Labelled photos from "boardTrainingData", an image-classification folder in mcwhorpj/boardTrainingData. The possible labels are: Arduino Nano, Arduino Uno, Jetson Nano, Jetson Xavier NX, Raspberry Pi Three, Raspberry Pi Zero.

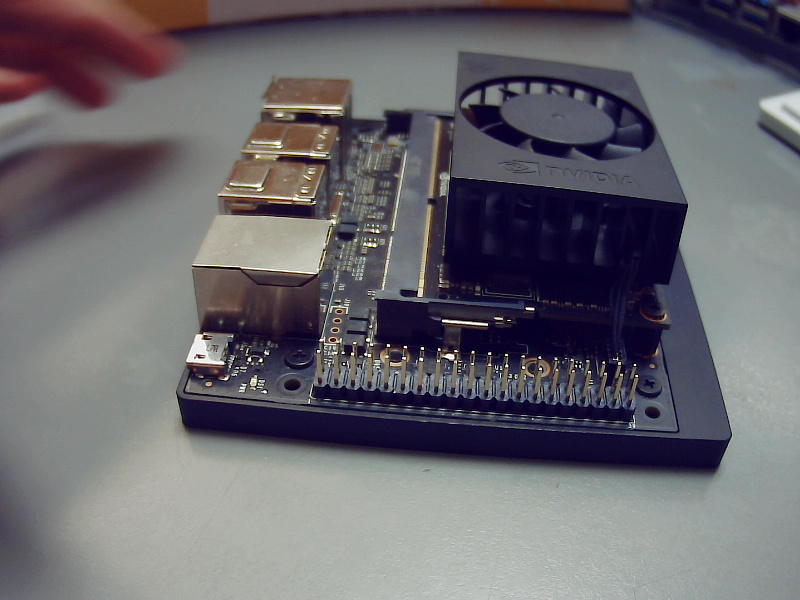
Label: Jetson Xavier NX

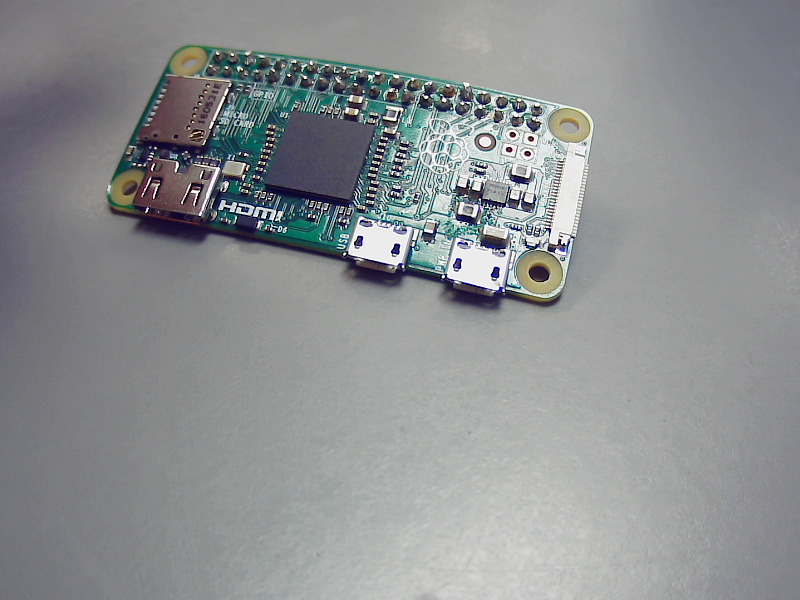
Label: Raspberry Pi Zero

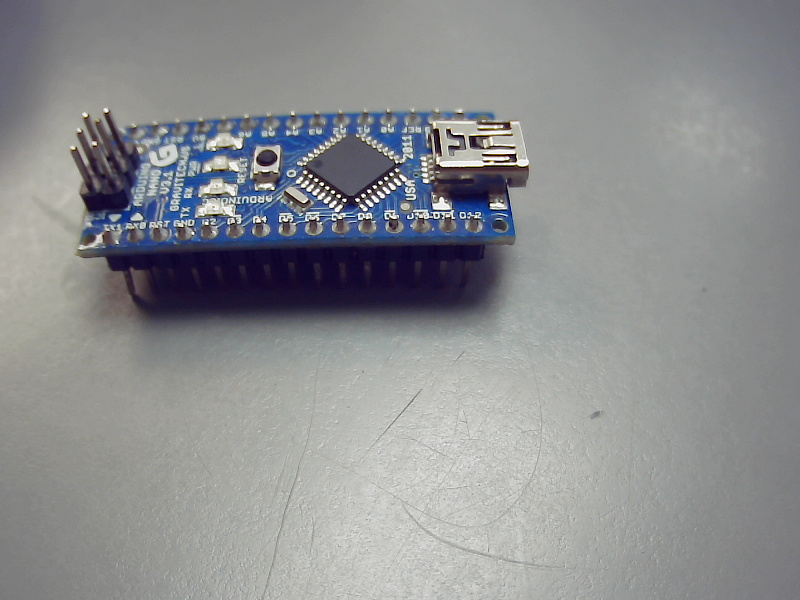
Label: Arduino Nano

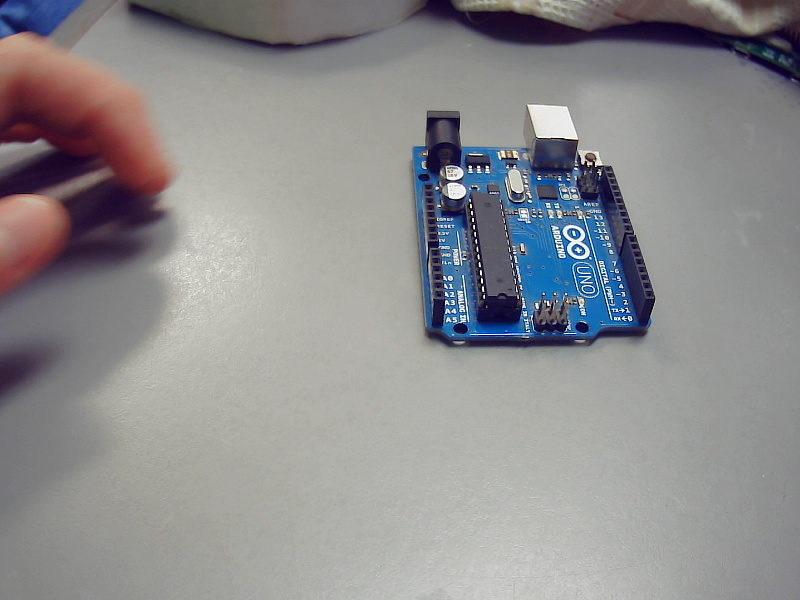
Label: Arduino Uno

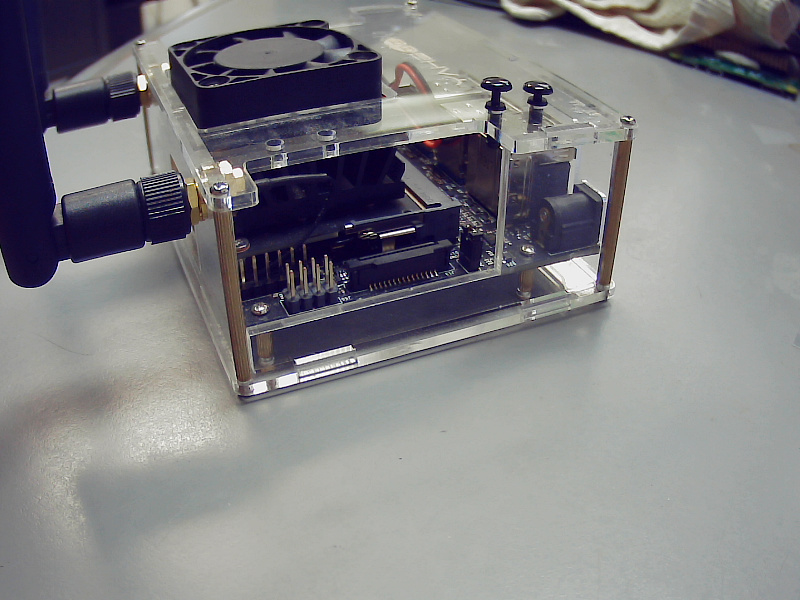
Label: Jetson Nano

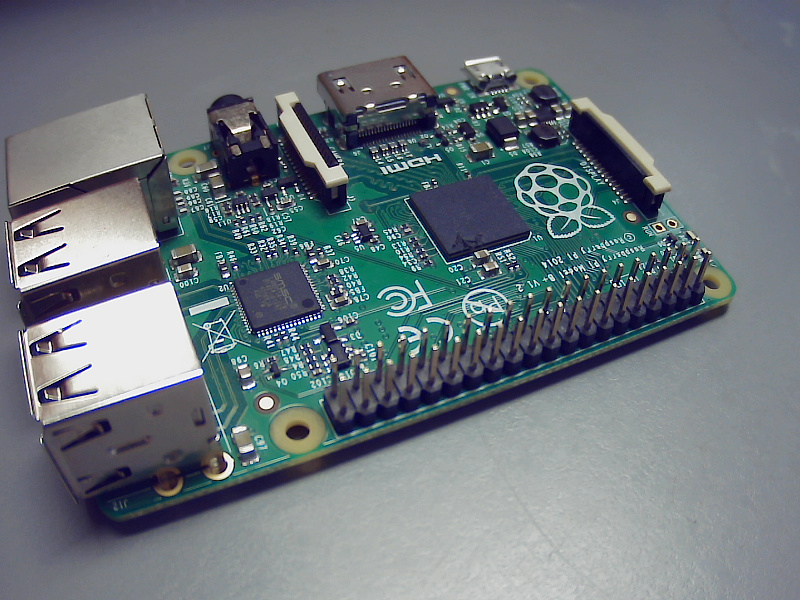
Label: Raspberry Pi Three
